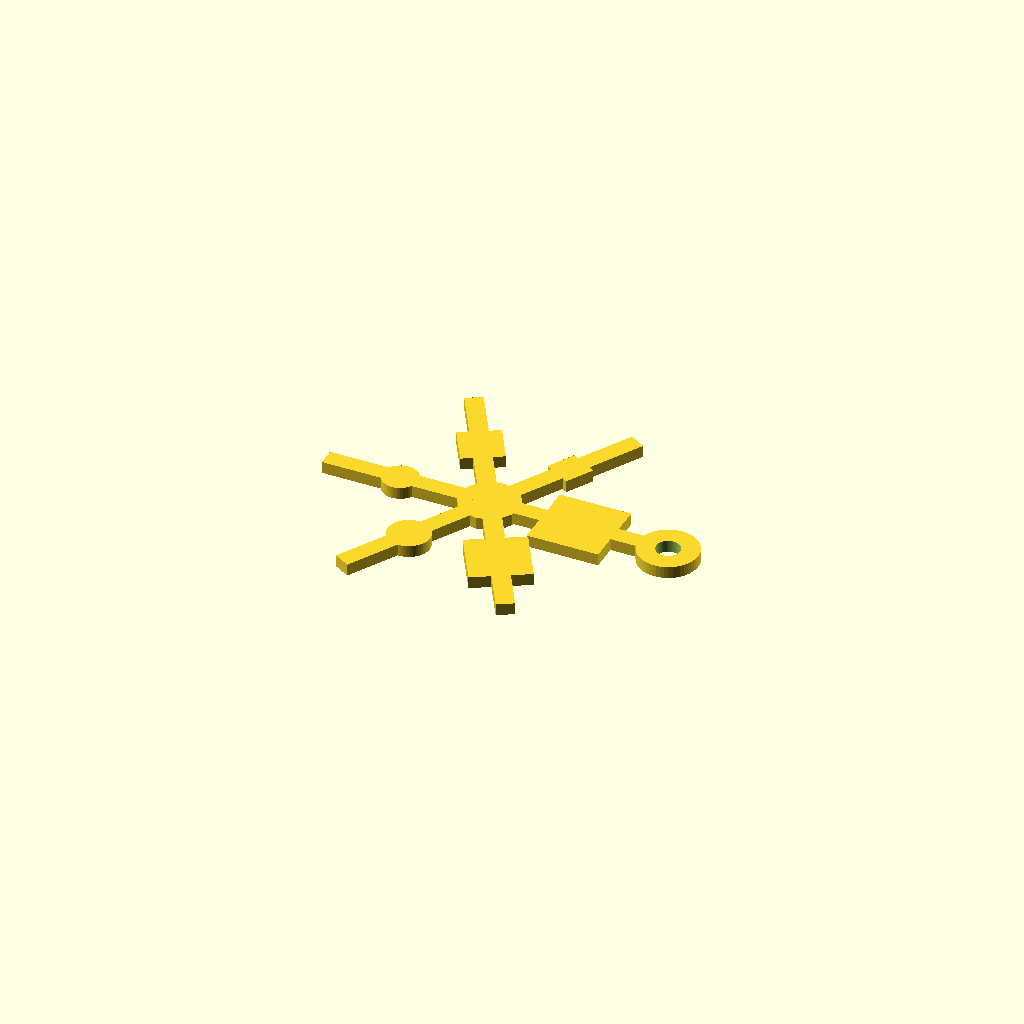
Cell 1 — every parameter at its default value.
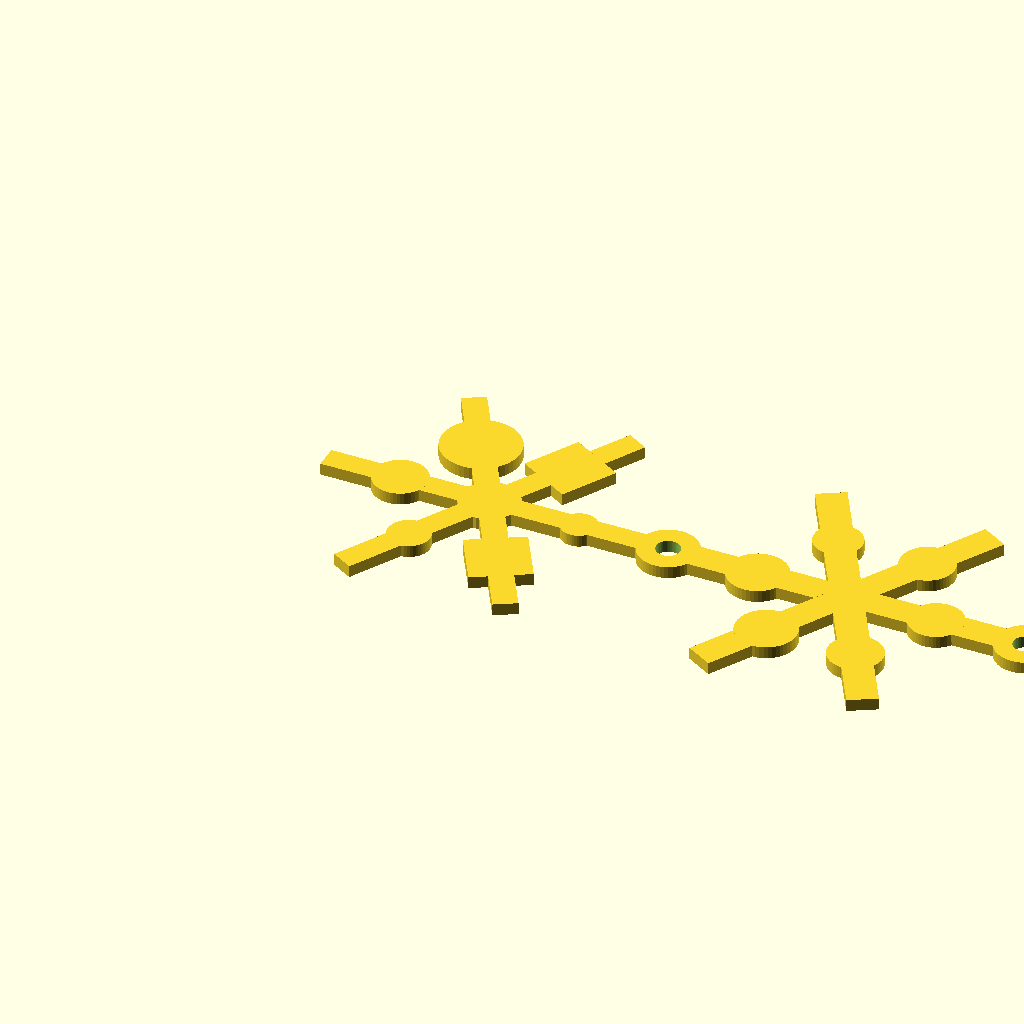
Cell 2 — Amount set to 2, the other parameters unchanged.
All cells are drawn from one camera (rotation 55°, 0°, 25°, orthographic, colour scheme Cornfield), so only the parameter changes between them.
Source of the model, inputs/thingiverse/files/thing-2730263/files/SnowflakeGenerator.scad:
Amount = 1;

module makeSnowflake() {
  armWidth = round(rands(2,5,1)[0]);
  union(){
    cylinder(r1=5, r2=5, h=2, center=true);
    for (j = [1 : abs(1) : 6]) {
      rotate([0, 0, (60 * j)]){
        translate([15, 0, 0]){
          union(){
            dotSize = round(rands(armWidth + 2,armWidth + 10,1)[0]);
            cube([25, armWidth, 2], center=true);
            translate([0, 0, 0]){
              if (0 == round(rands(0,1,1)[0])) {
                cube([dotSize, dotSize, 2], center=true);
              } else {
                cylinder(r1=(dotSize / 2), r2=(dotSize / 2), h=2, center=true, $fn=50);
              }

            }
          }
        }
      }
    }

    translate([30, 0, 0]){
      difference() {
        cylinder(r1=5, r2=5, h=2, center=true, $fn=50);

        cylinder(r1=2, r2=2, h=4, center=true, $fn=50);
      }
    }
  }
}

for (i = [0 : abs(1) : Amount - 1]) {
  translate([(i * 60), 0, 0]){
    makeSnowflake();
  }
}
Customizer parameters (derived from the source; name, type, default, range or options):
Amount: number, default 1
